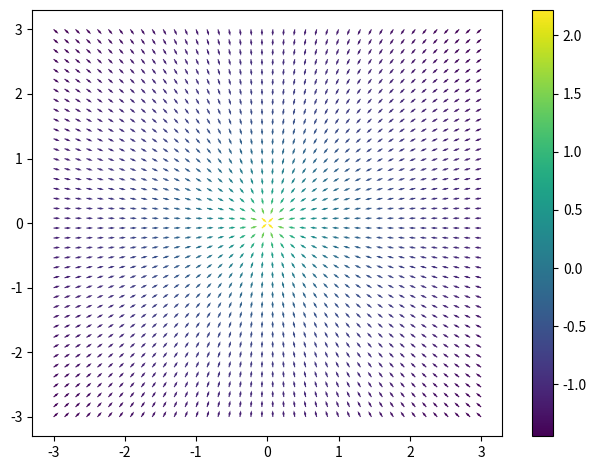
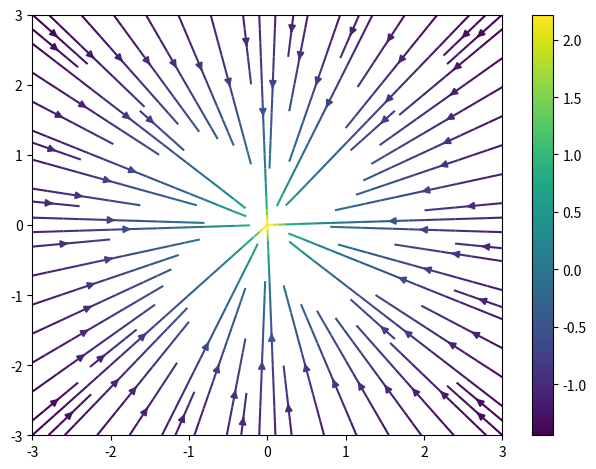

Python code for these plots, in order:
import numpy as np
import matplotlib.pyplot as plt

# ------------------------------- #
# Parameters for making the plot  #
# ------------------------------- #

n = 40 # Number of points per x and y axis
logscale = True # Denote vector magnitude by log-scale colouring
polar = False # Plot in polar coordinates

# Set both 0 for a slope plot. Leave at default unless it clogs the plot.
headwidth = 2 # Arrow head length (default: 2)
headlength = 3 # Arrow head width (default: 3)

xlims = (-3, 3)
ylims = (-3, 3)

# plt.set_cmap("jet")

# Declare your parameters here.

# ---------------------- #
# Put the functions here #
# ---------------------- #

def fx(x, y):
    return -x/(x**2 + y**2)

def fy(x, y):
    return -y/(x**2 + y**2)

def fr(r, θ):
    return r*(1 - r**2)*((r*np.sin(θ))**2 + ((r*np.cos(θ))**2 - 1)**2)

def ft(r, θ):
    return ((r*np.sin(θ))**2 + ((r*np.cos(θ))**2 - 1)**2)

# ------------------------- #
# End of user configuration #
# ------------------------- #

if polar == True:
    def fx(x, y):
        r = np.sqrt(x**2 + y**2)
        θ = np.arctan2(y , x)
        return fr(r, θ)*np.cos(θ) - r*np.sin(θ)*ft(r, θ)

    def fy(x, y):
        r = np.sqrt(x**2 + y**2)
        θ = np.arctan2(y, x)
        return fr(r, θ)*np.sin(θ) + r*np.cos(θ)*ft(r, θ)
    # ax = plt.subplot(111, projection="polar")

x = np.linspace(*xlims, n)
y = np.linspace(*ylims, n)
X, Y = np.meshgrid(x, y)
dX = fx(X, Y)
dY = fy(X, Y)
dl = np.sqrt(dX**2 + dY**2)
dX_norm = dX / dl
dY_norm = dY / dl

if logscale:
    colours = np.log(dl)
else:
    colours = dl

plt.quiver(X, Y, dX_norm, dY_norm, colours, headwidth=headwidth, headlength=headlength, angles="xy")
plt.colorbar()
plt.tight_layout()
plt.figure()
plt.streamplot(X, Y, dX, dY, color=colours)
plt.colorbar()
plt.tight_layout()
plt.show()
